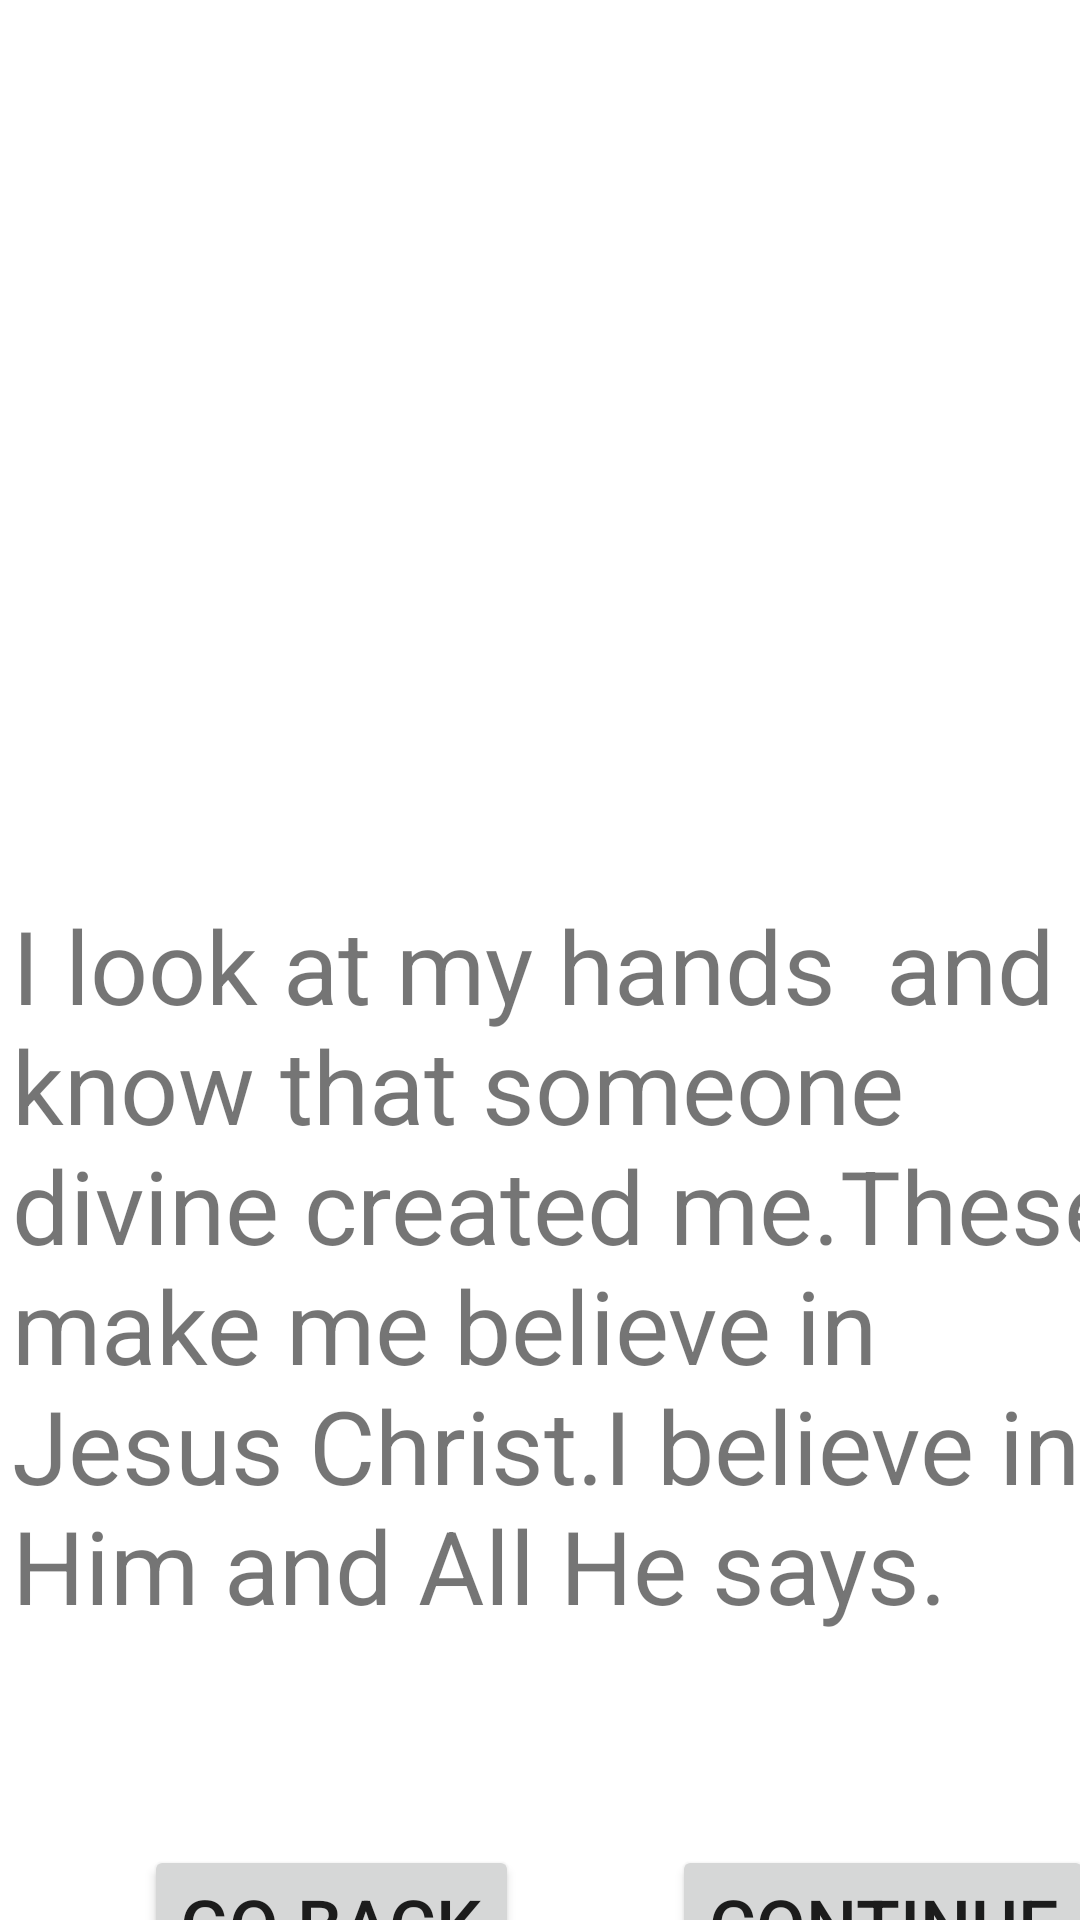

Write the Android layout XML for this screen, with the resource values it uses.
<!-- AndroidManifest.xml: application theme Theme.KotlinActivityProgress -->
<!-- res/layout/activity_god.xml -->
<?xml version="1.0" encoding="utf-8"?>
<androidx.constraintlayout.widget.ConstraintLayout xmlns:android="http://schemas.android.com/apk/res/android"
    xmlns:app="http://schemas.android.com/apk/res-auto"
    xmlns:tools="http://schemas.android.com/tools"
    android:layout_width="match_parent"
    android:layout_height="match_parent"
    tools:context=".God">

    <ImageView
        android:id="@+id/imgJ"
        android:layout_width="410dp"
        android:layout_height="283dp"
        android:layout_marginStart="4dp"
        android:layout_marginTop="4dp"
        app:layout_constraintStart_toStartOf="parent"
        app:layout_constraintTop_toTopOf="parent"
        app:srcCompat="@drawable/jesus" />

    <TextView
        android:id="@+id/tvv"
        android:layout_width="386dp"
        android:layout_height="260dp"
        android:layout_marginStart="4dp"
        android:layout_marginTop="12dp"
        android:text="I look at my hands  and know that someone divine created me.These make me believe in Jesus Christ.I believe in Him and All He says. "
        android:textSize="34sp"
        app:layout_constraintStart_toStartOf="parent"
        app:layout_constraintTop_toBottomOf="@+id/imgJ" />

    <Button
        android:id="@+id/btnn"
        android:layout_width="wrap_content"
        android:layout_height="wrap_content"
        android:layout_marginStart="48dp"
        android:layout_marginTop="56dp"
        android:text="Go Back"
        android:textSize="24sp"
        app:layout_constraintStart_toStartOf="parent"
        app:layout_constraintTop_toBottomOf="@+id/tvv" />

    <Button
        android:id="@+id/btnbb"
        android:layout_width="wrap_content"
        android:layout_height="wrap_content"
        android:layout_marginStart="224dp"
        android:layout_marginTop="56dp"
        android:text="Continue"
        android:textSize="24sp"
        app:layout_constraintStart_toStartOf="parent"
        app:layout_constraintTop_toBottomOf="@+id/tvv" />

</androidx.constraintlayout.widget.ConstraintLayout>
<!-- resources referenced by this layout -->
<resources>
  <style name="Theme.KotlinActivityProgress" parent="Theme.MaterialComponents.DayNight.DarkActionBar">
          
          <item name="colorPrimary">@color/purple_500</item>
          <item name="colorPrimaryVariant">@color/purple_700</item>
          <item name="colorOnPrimary">@color/white</item>
          
          <item name="colorSecondary">@color/teal_200</item>
          <item name="colorSecondaryVariant">@color/teal_700</item>
          <item name="colorOnSecondary">@color/black</item>
          
          <item name="android:statusBarColor" tools:targetApi="l">?attr/colorPrimaryVariant</item>
          
      </style>
  <!-- not gathered from this repository: default colours our renderer supplied (Android Studio template values) -->
  <color name="purple_500">#FF6200EE</color>
  <color name="purple_700">#FF3700B3</color>
  <color name="teal_200">#FF03DAC5</color>
  <color name="teal_700">#FF018786</color>
  <color name="black">#FF000000</color>
  <color name="white">#FFFFFFFF</color>
</resources>
